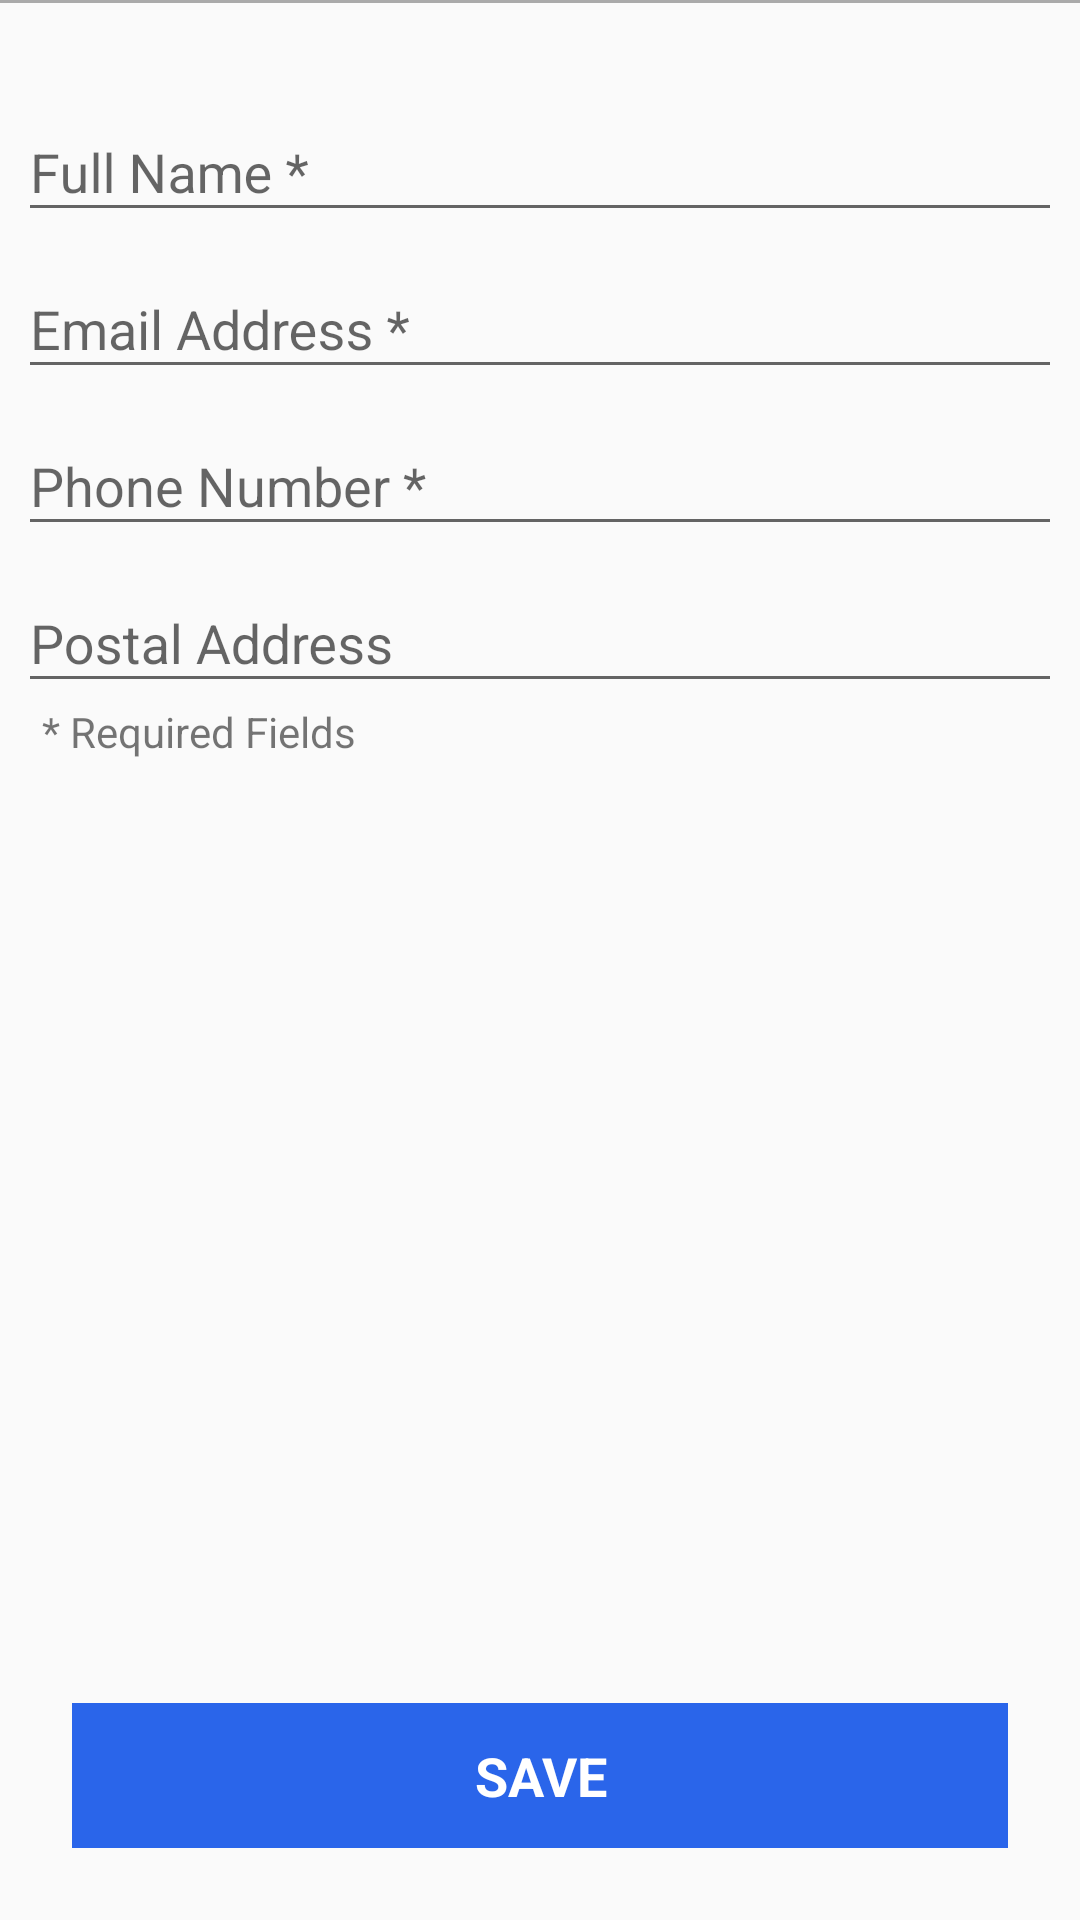

Layout XML and referenced resources for this Android screen:
<!-- AndroidManifest.xml: application theme Theme.OlxApplication -->
<!-- res/layout/fragment_settings.xml -->
<?xml version="1.0" encoding="utf-8"?>
<LinearLayout xmlns:android="http://schemas.android.com/apk/res/android"
    xmlns:app="http://schemas.android.com/apk/res-auto"
    android:layout_width="match_parent"
    android:layout_height="match_parent"
    android:layout_marginBottom="?actionBarSize"
    android:orientation="vertical">


    <ScrollView
        android:layout_width="match_parent"
        android:layout_height="match_parent"
        android:fillViewport="true">


        <LinearLayout
            android:layout_width="match_parent"
            android:layout_height="wrap_content"
            android:orientation="vertical">

            <View
                android:layout_width="match_parent"
                android:layout_height="@dimen/dp_1"
                android:background="@android:color/darker_gray" />


            <LinearLayout
                android:id="@+id/rootLayout"
                android:layout_width="match_parent"
                android:layout_height="wrap_content"
                android:layout_marginStart="@dimen/dp_6"
                android:layout_marginTop="@dimen/dp_24"
                android:layout_marginEnd="@dimen/dp_6"
                android:orientation="vertical">


                <com.google.android.material.textfield.TextInputLayout
                    android:layout_width="match_parent"
                    android:layout_height="wrap_content">

                    <com.google.android.material.textfield.TextInputEditText
                        android:id="@+id/edFullName"
                        android:layout_width="match_parent"
                        android:layout_height="wrap_content"
                        android:hint="@string/full_name"
                        android:inputType="text" />

                </com.google.android.material.textfield.TextInputLayout>

                <com.google.android.material.textfield.TextInputLayout
                    android:layout_width="match_parent"
                    android:layout_height="wrap_content">

                    <com.google.android.material.textfield.TextInputEditText
                        android:id="@+id/edEmail"
                        android:layout_width="match_parent"
                        android:layout_height="wrap_content"
                        android:layout_marginTop="@dimen/dp_16"
                        android:hint="@string/email"
                        android:inputType="textEmailAddress" />

                </com.google.android.material.textfield.TextInputLayout>

                <com.google.android.material.textfield.TextInputLayout
                    android:layout_width="match_parent"
                    android:layout_height="wrap_content">

                    <com.google.android.material.textfield.TextInputEditText
                        android:id="@+id/edPhone"
                        android:layout_width="match_parent"
                        android:layout_height="wrap_content"
                        android:layout_marginTop="@dimen/dp_16"
                        android:hint="@string/str_phone"
                        android:inputType="phone" />

                </com.google.android.material.textfield.TextInputLayout>



                <com.google.android.material.textfield.TextInputLayout
                    android:layout_width="match_parent"
                    android:layout_height="wrap_content">

                    <com.google.android.material.textfield.TextInputEditText
                        android:id="@+id/edAddress"
                        android:layout_width="match_parent"
                        android:layout_height="wrap_content"
                        android:layout_marginTop="@dimen/dp_16"
                        android:hint="@string/str_postal_address"
                        android:inputType="textPostalAddress" />


                </com.google.android.material.textfield.TextInputLayout>


                <androidx.appcompat.widget.AppCompatTextView
                    android:layout_width="wrap_content"
                    android:layout_height="wrap_content"
                    android:paddingStart="@dimen/dp_8"
                    android:paddingEnd="@dimen/dp_8"
                    android:text="@string/required_fields"
                    android:textAppearance="@style/TextAppearance.AppCompat.Small">

                </androidx.appcompat.widget.AppCompatTextView>


            </LinearLayout>

            <LinearLayout
                android:layout_width="match_parent"
                android:layout_height="match_parent"
                android:layout_marginStart="@dimen/dp_24"
                android:layout_marginEnd="@dimen/dp_24"
                android:layout_marginBottom="@dimen/dp_24"
                android:gravity="bottom"
                >

                <androidx.appcompat.widget.AppCompatTextView
                    android:id="@+id/textViewSave"
                    android:layout_width="match_parent"
                    android:layout_height="wrap_content"
                    android:background="@color/colorPrimaryDark"
                    android:gravity="center"
                    android:padding="@dimen/dp_12"
                    android:text="@string/str_save"
                    android:textAllCaps="true"
                    android:textAppearance="@style/TextAppearance.AppCompat.Medium"
                    android:textColor="@android:color/white"
                    android:textStyle="bold" />

            </LinearLayout>

        </LinearLayout>
    </ScrollView>
</LinearLayout>
<!-- resources referenced by this layout -->
<resources>
  <color name="colorPrimaryDark">#2A65EA</color>
  <dimen name="dp_1">1dp</dimen>
  <dimen name="dp_12">12dp</dimen>
  <dimen name="dp_16">16dp</dimen>
  <dimen name="dp_24">24dp</dimen>
  <dimen name="dp_6">6dp</dimen>
  <dimen name="dp_8">8dp</dimen>
  <string name="email">Email Address *</string>
  <string name="full_name">Full Name *</string>
  <string name="required_fields">* Required Fields</string>
  <string name="str_phone">Phone Number *</string>
  <string name="str_postal_address">Postal Address</string>
  <string name="str_save">Save</string>
  <style name="Theme.OlxApplication" parent="Theme.AppCompat.Light.DarkActionBar">
          
          <item name="colorPrimary">@color/purple_500</item>
          <item name="colorPrimaryDark">@color/purple_700</item>
          <item name="colorAccent">@color/teal_200</item>
          
      </style>
  <color name="purple_500">#2A65EA</color>
  <color name="purple_700">#4D74CA</color>
  <color name="teal_200">#F8F9F9</color>
</resources>
